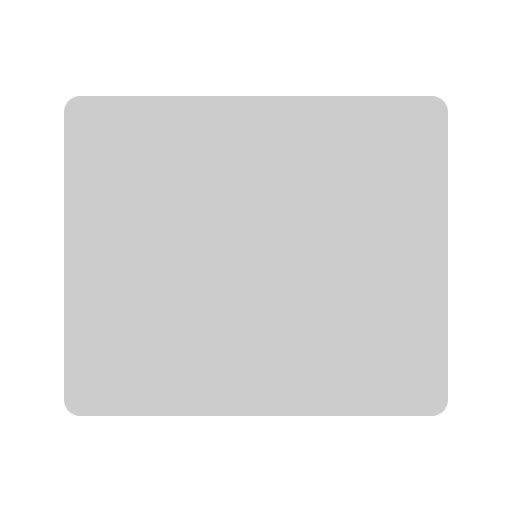
t = 0.00 s
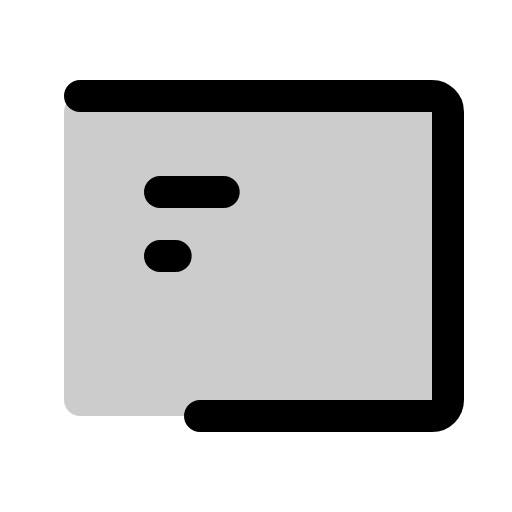
t = 0.90 s
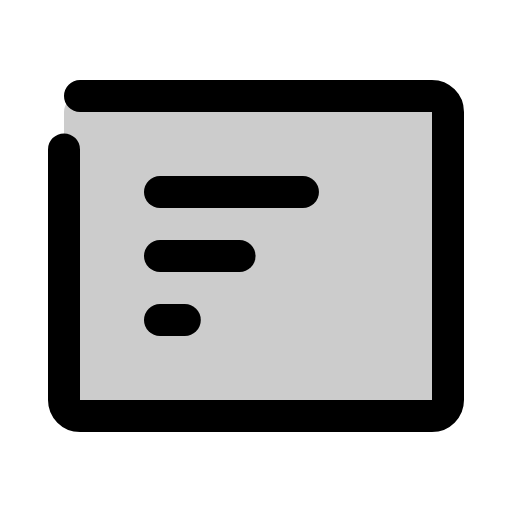
t = 1.28 s
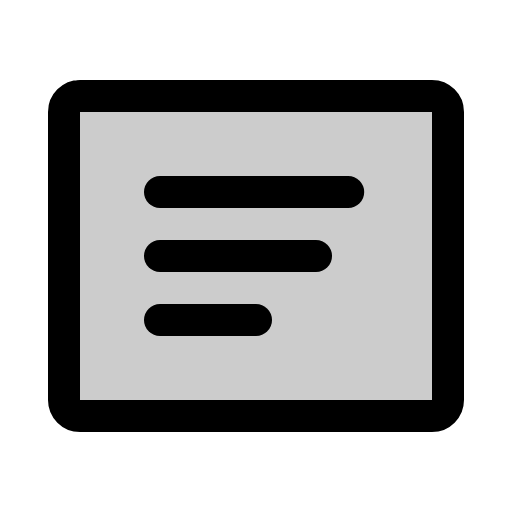
t = 1.65 s
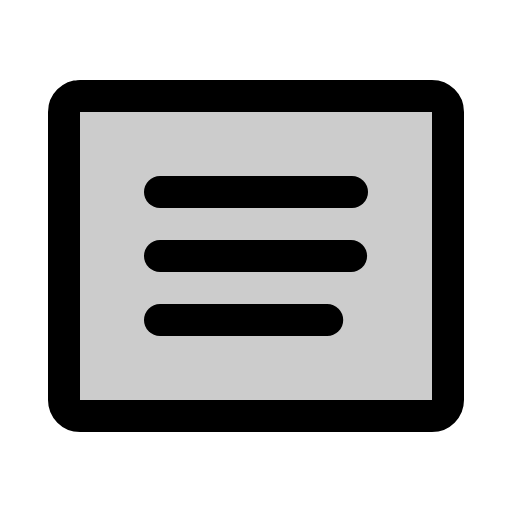
t = 2.03 s
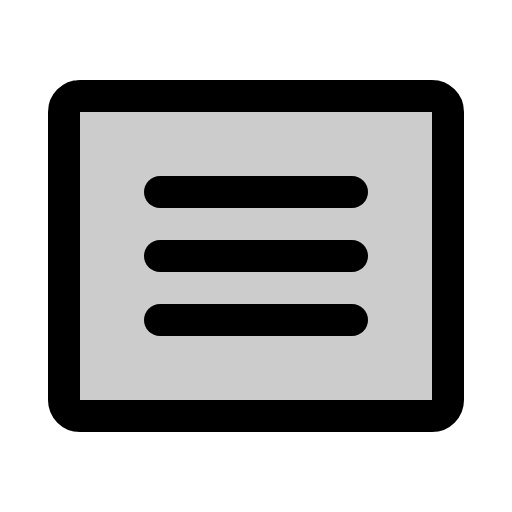
t = 2.40 s

The animated SVG that drew these frames (rendered in a browser with its animation timeline set to each time). Animation: 1 CSS @keyframes rule; one cycle of 2.40 s.

<svg xmlns="http://www.w3.org/2000/svg" viewBox="0 0 256 256">
  <style>
    .draw-line {
      stroke-dasharray: 1;
      stroke-dashoffset: 1;
      animation: phosphor-draw-in 1.5s ease-in-out forwards;
    }
    @keyframes phosphor-draw-in {
      to { stroke-dashoffset: 0; }
    }
  </style><rect width="256" height="256" fill="none"/><rect x="32" y="48" width="192" height="160" rx="8" opacity="0.2"/><rect x="32" y="48" width="192" height="160" rx="8" fill="none" stroke="currentColor" stroke-linecap="round" stroke-linejoin="round" stroke-width="16" class="draw-line" pathLength="1" style="animation-delay: 0s"/><line x1="80" y1="96" x2="176" y2="96" fill="none" stroke="currentColor" stroke-linecap="round" stroke-linejoin="round" stroke-width="16" class="draw-line" pathLength="1" style="animation-delay: 0.3s"/><line x1="80" y1="128" x2="176" y2="128" fill="none" stroke="currentColor" stroke-linecap="round" stroke-linejoin="round" stroke-width="16" class="draw-line" pathLength="1" style="animation-delay: 0.6s"/><line x1="80" y1="160" x2="176" y2="160" fill="none" stroke="currentColor" stroke-linecap="round" stroke-linejoin="round" stroke-width="16" class="draw-line" pathLength="1" style="animation-delay: 0.9s"/></svg>
